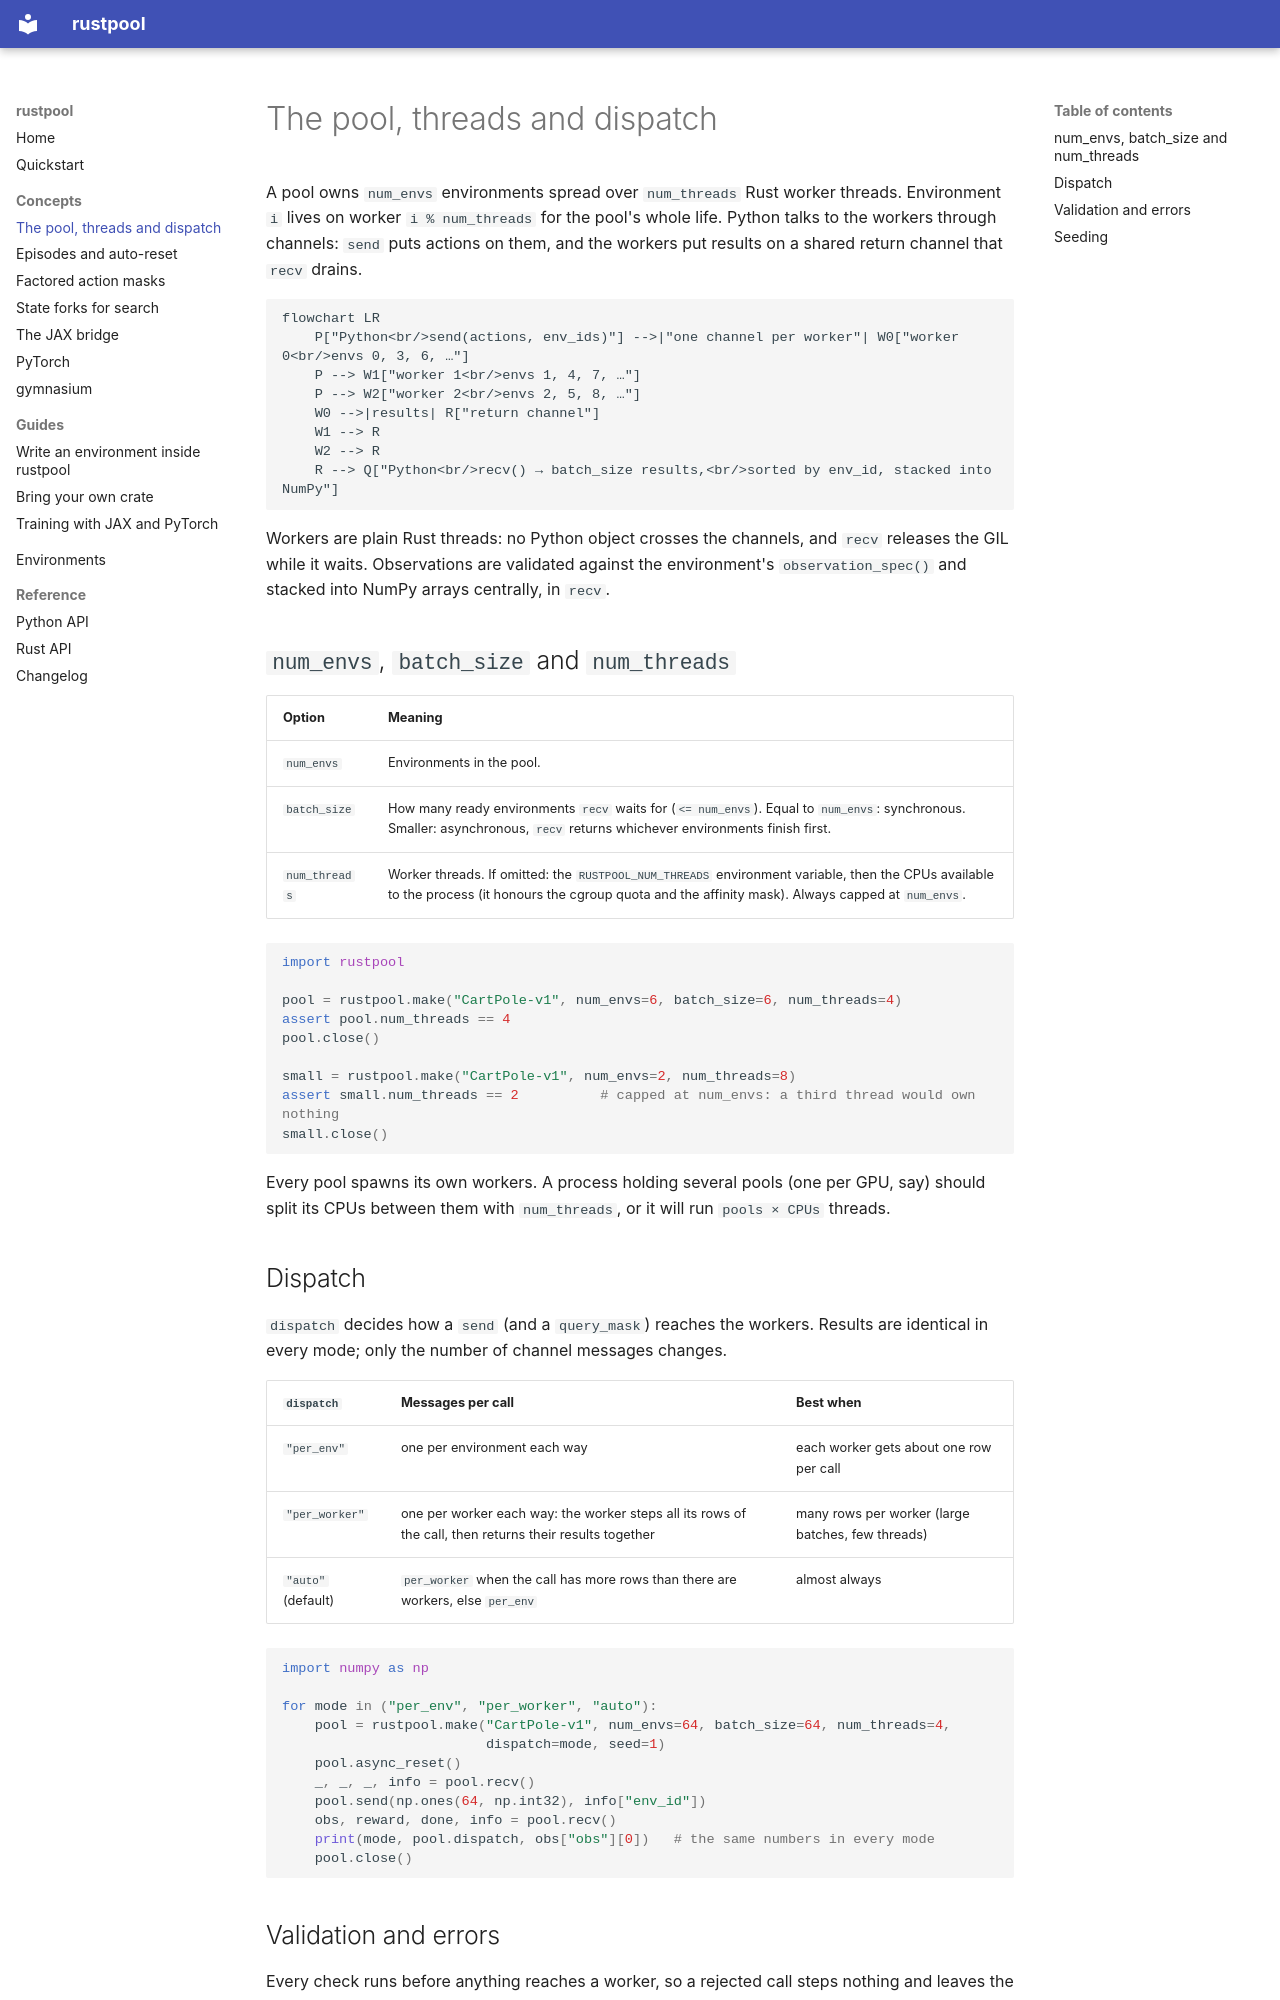

repository: wiremind/rustpool · page: concepts/pool/index.html · generator: mkdocs

# The pool, threads and dispatch

A pool owns `num_envs` environments spread over `num_threads` Rust worker threads. Environment
`i` lives on worker `i % num_threads` for the pool's whole life. Python talks to the workers
through channels: `send` puts actions on them, and the workers put results on a shared return
channel that `recv` drains.

```mermaid
flowchart LR
    P["Python<br/>send(actions, env_ids)"] -->|"one channel per worker"| W0["worker 0<br/>envs 0, 3, 6, …"]
    P --> W1["worker 1<br/>envs 1, 4, 7, …"]
    P --> W2["worker 2<br/>envs 2, 5, 8, …"]
    W0 -->|results| R["return channel"]
    W1 --> R
    W2 --> R
    R --> Q["Python<br/>recv() → batch_size results,<br/>sorted by env_id, stacked into NumPy"]
```

Workers are plain Rust threads: no Python object crosses the channels, and `recv` releases the
GIL while it waits. Observations are validated against the environment's
`observation_spec()` and stacked into NumPy arrays centrally, in `recv`.

## `num_envs`, `batch_size` and `num_threads`

| Option | Meaning |
| --- | --- |
| `num_envs` | Environments in the pool. |
| `batch_size` | How many ready environments `recv` waits for (`<= num_envs`). Equal to `num_envs`: synchronous. Smaller: asynchronous, `recv` returns whichever environments finish first. |
| `num_threads` | Worker threads. If omitted: the `RUSTPOOL_NUM_THREADS` environment variable, then the CPUs available to the process (it honours the cgroup quota and the affinity mask). Always capped at `num_envs`. |

```python
import rustpool

pool = rustpool.make("CartPole-v1", num_envs=6, batch_size=6, num_threads=4)
assert pool.num_threads == 4
pool.close()

small = rustpool.make("CartPole-v1", num_envs=2, num_threads=8)
assert small.num_threads == 2          # capped at num_envs: a third thread would own nothing
small.close()
```

Every pool spawns its own workers. A process holding several pools (one per GPU, say) should
split its CPUs between them with `num_threads`, or it will run `pools × CPUs` threads.

## Dispatch

`dispatch` decides how a `send` (and a `query_mask`) reaches the workers. Results are identical
in every mode; only the number of channel messages changes.

| `dispatch` | Messages per call | Best when |
| --- | --- | --- |
| `"per_env"` | one per environment each way | each worker gets about one row per call |
| `"per_worker"` | one per worker each way: the worker steps all its rows of the call, then returns their results together | many rows per worker (large batches, few threads) |
| `"auto"` (default) | `per_worker` when the call has more rows than there are workers, else `per_env` | almost always |

```python
import numpy as np

for mode in ("per_env", "per_worker", "auto"):
    pool = rustpool.make("CartPole-v1", num_envs=64, batch_size=64, num_threads=4,
                         dispatch=mode, seed=1)
    pool.async_reset()
    _, _, _, info = pool.recv()
    pool.send(np.ones(64, np.int32), info["env_id"])
    obs, reward, done, info = pool.recv()
    print(mode, pool.dispatch, obs["obs"][0])   # the same numbers in every mode
    pool.close()
```
